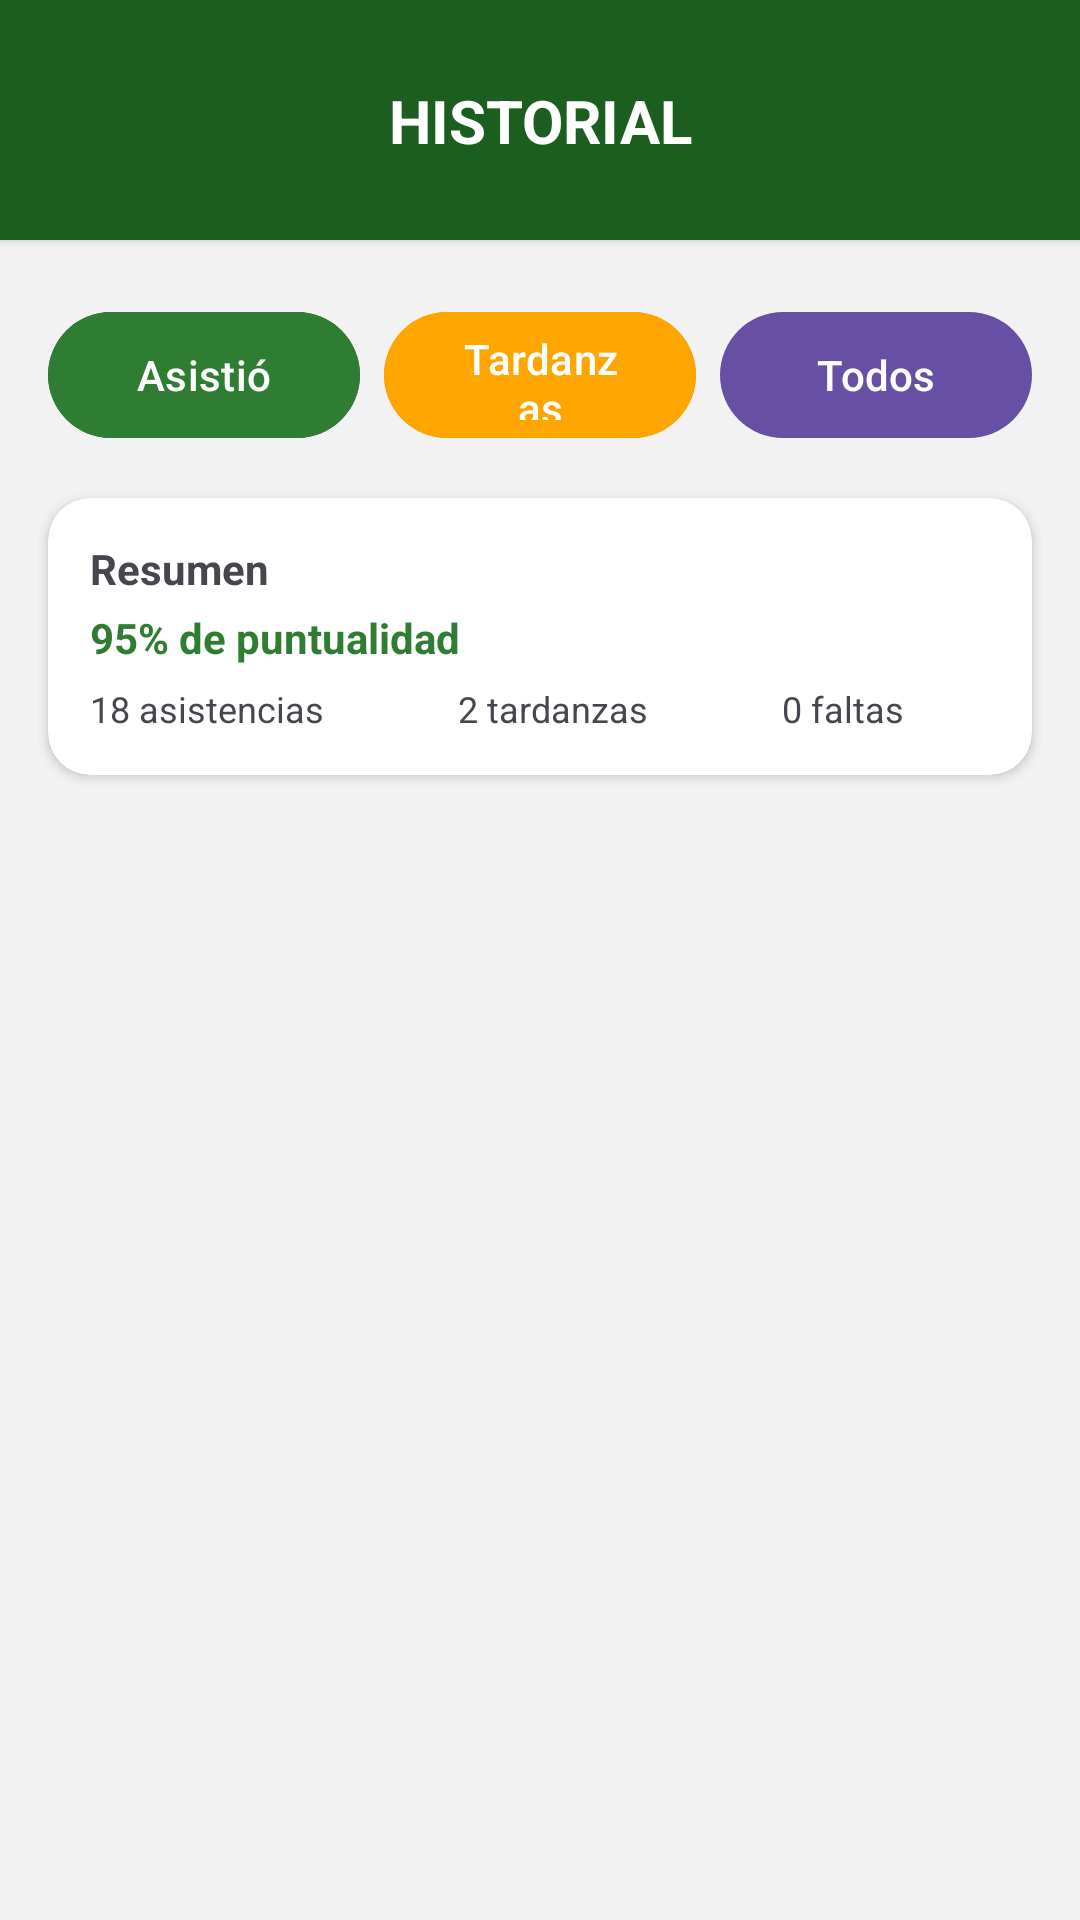

Reconstruct the res/layout file that produces this screen, plus the resources it refers to.
<!-- AndroidManifest.xml: application theme Theme.BioNatura -->
<!-- res/layout/activity_historial_asistencias.xml -->
<?xml version="1.0" encoding="utf-8"?>
<androidx.constraintlayout.widget.ConstraintLayout
    xmlns:android="http://schemas.android.com/apk/res/android"
    xmlns:app="http://schemas.android.com/apk/res-auto"
    xmlns:tools="http://schemas.android.com/tools"
    android:id="@+id/main"
    android:layout_width="match_parent"
    android:layout_height="match_parent"
    android:background="#F2F2F2">

    
    <androidx.cardview.widget.CardView
        android:id="@+id/headerHistorial"
        android:layout_width="0dp"
        android:layout_height="80dp"
        app:cardCornerRadius="0dp"
        app:cardBackgroundColor="#1B5E20"
        app:layout_constraintTop_toTopOf="parent"
        app:layout_constraintStart_toStartOf="parent"
        app:layout_constraintEnd_toEndOf="parent"
        android:layout_marginBottom="20dp">

        <androidx.constraintlayout.widget.ConstraintLayout
            android:layout_width="match_parent"
            android:layout_height="match_parent"
            >

            <ImageButton
                android:id="@+id/btnVolver"
                android:layout_width="28dp"
                android:layout_height="28dp"
                android:layout_marginStart="16dp"
                android:background="@null"
                android:src="@drawable/ic_volver"
                app:tint="@color/white"
                app:layout_constraintStart_toStartOf="parent"
                app:layout_constraintTop_toTopOf="parent"
                app:layout_constraintBottom_toBottomOf="parent"/>

            <TextView
                android:id="@+id/txtTitulo"
                android:layout_width="wrap_content"
                android:layout_height="wrap_content"
                android:text="HISTORIAL"
                android:textStyle="bold"
                android:textSize="20sp"
                android:textColor="@color/white"
                app:layout_constraintTop_toTopOf="parent"
                app:layout_constraintBottom_toBottomOf="parent"
                app:layout_constraintStart_toStartOf="parent"
                app:layout_constraintEnd_toEndOf="parent"/>

        </androidx.constraintlayout.widget.ConstraintLayout>

    </androidx.cardview.widget.CardView>


    
    <LinearLayout
        android:id="@+id/contenido"
        android:layout_width="0dp"
        android:layout_height="0dp"
        android:orientation="vertical"
        app:layout_constraintTop_toBottomOf="@id/headerHistorial"
        app:layout_constraintBottom_toBottomOf="parent"
        app:layout_constraintStart_toStartOf="parent"
        app:layout_constraintEnd_toEndOf="parent">


        

        

        
        <LinearLayout
            android:id="@+id/filtrosLayout"
            android:layout_width="match_parent"
            android:layout_height="wrap_content"
            android:layout_marginTop="20dp"
            android:layout_marginHorizontal="16dp"
            android:orientation="horizontal"
            android:gravity="center_vertical">

            <com.google.android.material.button.MaterialButton
                android:id="@+id/btnFiltrarAsistencias"
                android:layout_width="0dp"
                android:layout_height="50dp"
                android:layout_weight="1"
                android:text="Asistió"
                android:backgroundTint="#2E7D32"
                android:textAllCaps="false"/>

            <com.google.android.material.button.MaterialButton
                android:id="@+id/btnFiltrarTardanzas"
                android:layout_width="0dp"
                android:layout_height="50dp"
                android:layout_weight="1"
                android:text="Tardanzas"
                android:backgroundTint="#FFA500"
                android:textAllCaps="false"
                android:layout_marginStart="8dp"/>

            <com.google.android.material.button.MaterialButton
                android:id="@+id/btnFiltrarTodos"
                android:layout_width="0dp"
                android:layout_height="50dp"
                android:layout_weight="1"
                android:text="Todos"
                android:textAllCaps="false"
                android:layout_marginStart="8dp"/>



        </LinearLayout>
        
        <androidx.cardview.widget.CardView
            android:layout_width="match_parent"
            android:layout_height="wrap_content"
            android:layout_margin="16dp"
            app:cardCornerRadius="14dp"
            app:cardElevation="2dp">

            <LinearLayout
                android:layout_width="match_parent"
                android:layout_height="wrap_content"
                android:orientation="vertical"
                android:padding="14dp">

                <TextView
                    android:layout_width="wrap_content"
                    android:layout_height="wrap_content"
                    android:text="Resumen"
                    android:textStyle="bold"
                    android:textSize="14sp"/>

                <TextView
                    android:id="@+id/txtporcentajepuntualidad"
                    android:layout_width="wrap_content"
                    android:layout_height="wrap_content"
                    android:text="95% de puntualidad"
                    android:textColor="#2E7D32"
                    android:textStyle="bold"
                    android:layout_marginTop="4dp"/>

                <LinearLayout
                    android:layout_width="match_parent"
                    android:layout_height="wrap_content"
                    android:orientation="horizontal"
                    android:layout_marginTop="6dp">

                    <TextView
                        android:id="@+id/txtnroasistencias"
                        android:layout_width="wrap_content"
                        android:layout_height="wrap_content"
                        android:layout_weight="1"
                        android:layout_marginEnd="16dp"
                        android:text="18 asistencias"
                        android:textSize="12sp" />

                    <TextView
                        android:id="@+id/txtnrotardanzas"
                        android:layout_width="wrap_content"
                        android:layout_height="wrap_content"
                        android:layout_weight="1"
                        android:text="2 tardanzas"
                        android:textSize="12sp"
                        android:layout_marginEnd="16dp"/>

                    <TextView
                        android:id="@+id/txtnrofaltas"
                        android:layout_width="wrap_content"
                        android:layout_height="wrap_content"
                        android:layout_weight="1"
                        android:text="0 faltas"
                        android:textSize="12sp"/>

                </LinearLayout>

            </LinearLayout>

        </androidx.cardview.widget.CardView>
        
        <androidx.recyclerview.widget.RecyclerView
            android:id="@+id/recyclerHistorial"
            android:layout_width="match_parent"
            android:layout_height="0dp"
            android:layout_weight="1"
            android:paddingHorizontal="16dp"
            tools:listitem="@layout/item_historial_lista" />

    </LinearLayout>

</androidx.constraintlayout.widget.ConstraintLayout>
<!-- res/layout/item_historial_lista.xml (included above) -->
<?xml version="1.0" encoding="utf-8"?>
<com.google.android.material.card.MaterialCardView xmlns:android="http://schemas.android.com/apk/res/android"
    xmlns:app="http://schemas.android.com/apk/res-auto"
    android:layout_width="match_parent"
    android:layout_height="wrap_content"
    android:layout_marginBottom="12dp"
    app:cardCornerRadius="18dp"
    app:cardElevation="3dp">

    <LinearLayout
        android:layout_width="match_parent"
        android:layout_height="wrap_content"
        android:orientation="vertical"
        android:padding="14dp">

        <TextView
            android:id="@+id/txtFecha"
            android:layout_width="wrap_content"
            android:layout_height="wrap_content"
            android:text="04 MAYO 2026"
            android:textStyle="bold"
            android:textSize="14sp"/>

        <LinearLayout
            android:layout_width="match_parent"
            android:layout_height="wrap_content"
            android:orientation="horizontal"
            android:layout_marginTop="6dp">

            <TextView
                android:id="@+id/txtEntrada"
                android:layout_width="wrap_content"
                android:layout_height="wrap_content"
                android:text="Entrada: 9:16 AM"
                android:textSize="12sp"/>

            <TextView
                android:id="@+id/txtSalida"
                android:layout_width="wrap_content"
                android:layout_height="wrap_content"
                android:text="Salida: 4:40 PM"
                android:layout_marginStart="16dp"
                android:textSize="12sp"/>

        </LinearLayout>

        <TextView
            android:id="@+id/txtDistrito"
            android:layout_width="wrap_content"
            android:layout_height="wrap_content"
            android:text="Lugar asignado: San Juan de Lurigancho"
            android:textSize="12sp"
            android:layout_marginTop="4dp"/>

        <TextView
            android:id="@+id/txtHoras"
            android:layout_width="wrap_content"
            android:layout_height="wrap_content"
            android:text="Horas trabajadas: 8H"
            android:textSize="12sp"
            android:layout_marginTop="4dp"/>

        <TextView
            android:id="@+id/txtEstado"
            android:layout_width="wrap_content"
            android:layout_height="wrap_content"
            android:text="TARDANZA"
            android:textColor="#000000"
            android:background="#C6F000"
            android:paddingHorizontal="12dp"
            android:paddingVertical="4dp"
            android:textStyle="bold"
            android:textSize="11sp"
            android:layout_marginTop="6dp"/>

    </LinearLayout>

</com.google.android.material.card.MaterialCardView>
<!-- resources referenced by this layout -->
<resources>
  <color name="white">#FFFFFFFF</color>
  <style name="Theme.BioNatura" parent="Base.Theme.BioNatura" />
  <style name="Base.Theme.BioNatura" parent="Theme.Material3.DayNight.NoActionBar">
          
      </style>
</resources>
